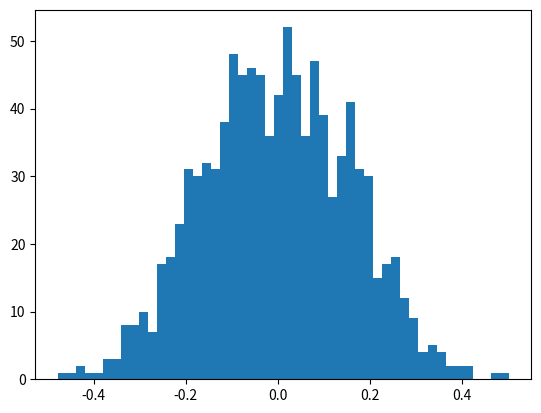

This figure's Python source: (Note: this script raises an exception after producing the figure.)
"""
in this example we simulate without any input uncertainty and with unbiased estimator of distance and time
P_c = 10 * norm(MU_d, SIGMA_d) + 5 * norm(MU_t, SIGMA_t)
P_f = 10 * norm(MU_d, SIGMA_d) + 5 * norm(MU_t, SIGMA_t)
C(P_c) = e^(-0.01*P_c)
"""
import numpy as np
import matplotlib.pyplot as plt
import datetime

start = datetime.datetime.now()

MU_d = 5
SIGMA_d = 1

MU_t = 5
SIGMA_t = 1


def one_run():
    K = 10000

    global MU_d
    global MU_t
    global SIGMA_d
    global SIGMA_t

    P_c = 10 * np.random.normal(MU_d, 0, K) + 5 * np.random.normal(MU_t, 0, K)
    P_f = 10 * np.random.normal(MU_d, SIGMA_d, K) + 5 * np.random.normal(MU_t, SIGMA_t, K)

    exp_profit = P_c - P_f
    conv_prob = np.exp(-0.01 * P_c)
    unif = np.random.random_sample(K)

    binom = conv_prob >= unif

    profit = np.ma.masked_equal(binom * exp_profit, 0, copy=True)

    return np.mean(profit)


all_runs = []

for i in range(1000):
    all_runs.append(one_run())


print(all_runs)
print(len(all_runs))
print(max(all_runs))

num_bins = 50

fig, ax = plt.subplots()

n, bins, patches = ax.hist(all_runs, num_bins, normed=0)

ax.set_xlabel('profit')
ax.set_ylabel('count')
ax.set_title('Unbiased Pricing & Exp Demand, Mu_d = %d, S_d = %d, Mu_t = %d, S_t = %d' %(MU_d, SIGMA_d, MU_t, SIGMA_t))

print("ready")

end = datetime.datetime.now()

print(end-start)

plt.show()

